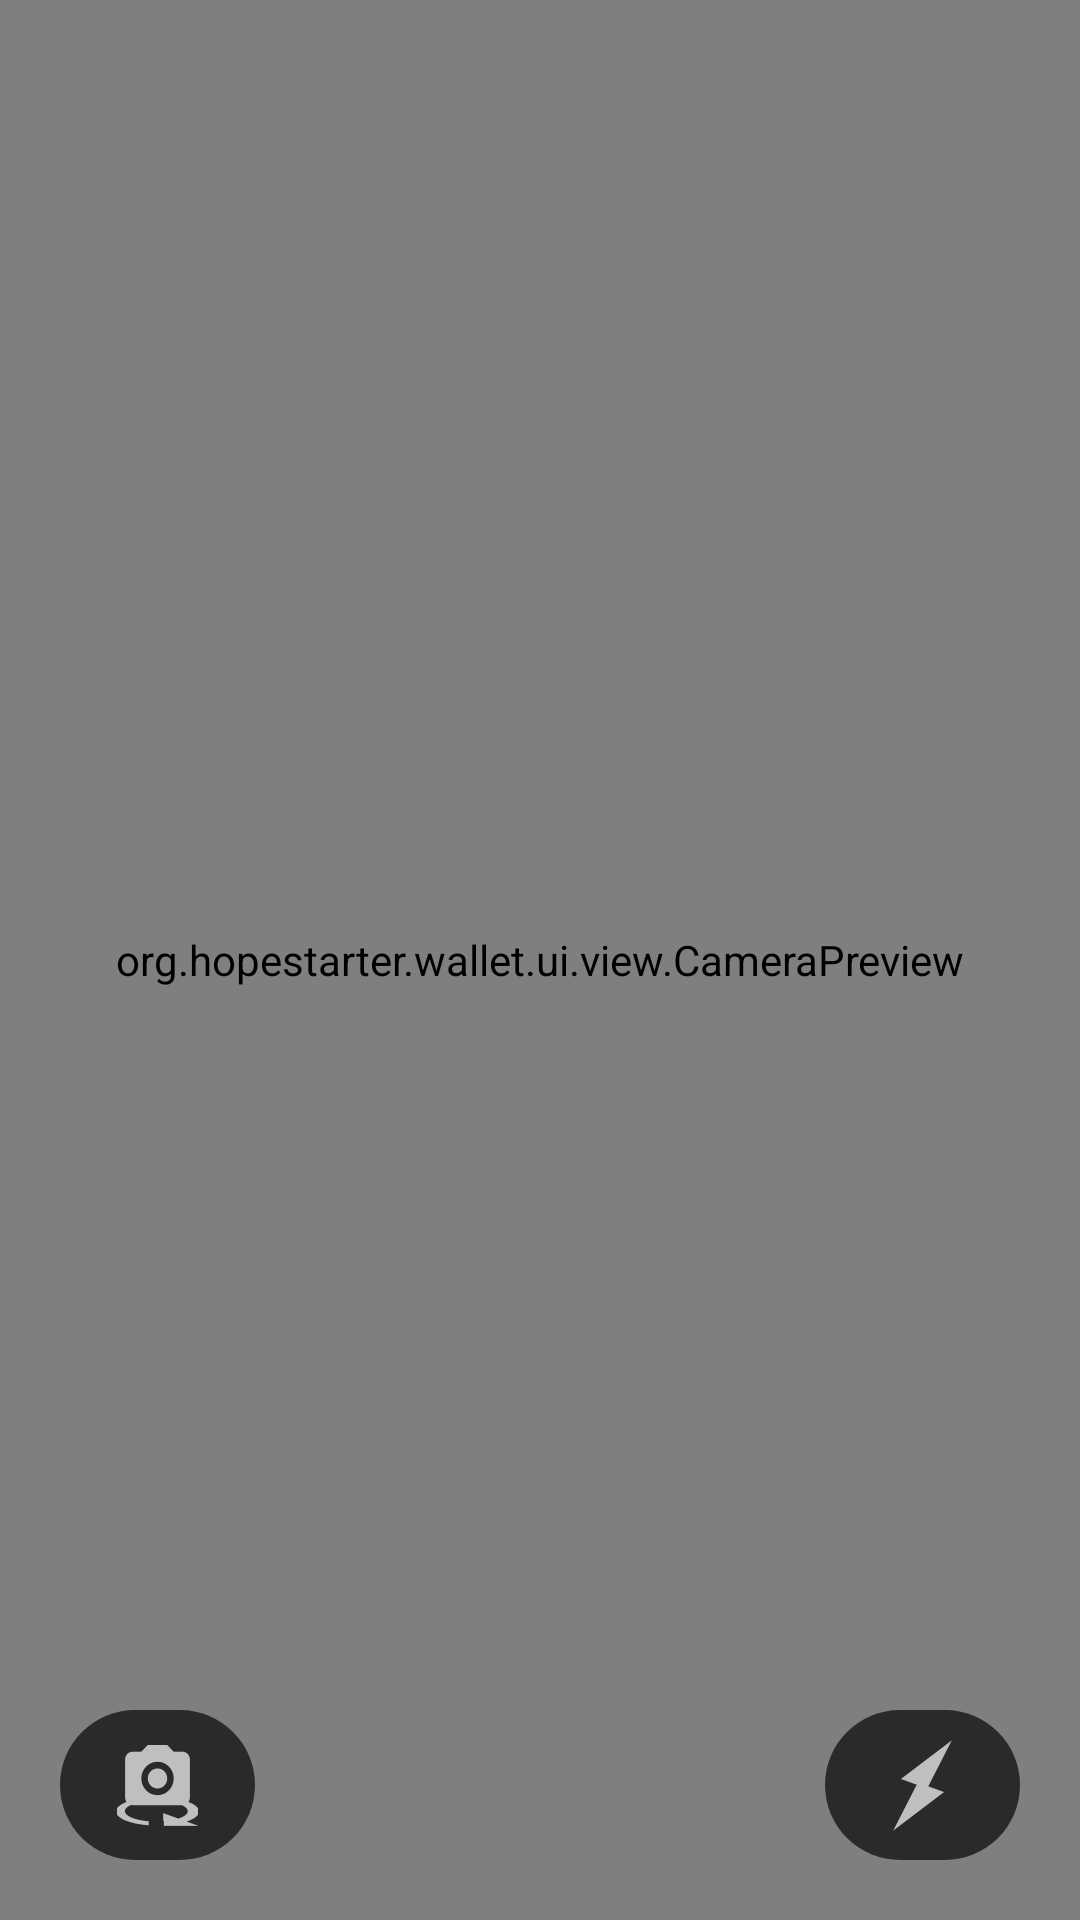

Produce the Android XML layout that renders to this screen, including the resource entries it uses.
<!-- AndroidManifest.xml: application theme AppTheme -->
<!-- res/layout/camera_fragment.xml -->
<?xml version="1.0" encoding="utf-8"?>
<RelativeLayout
    xmlns:android="http://schemas.android.com/apk/res/android"
    android:layout_width="match_parent"
    android:layout_height="match_parent">

    
        
        
        

    <org.hopestarter.wallet.ui.view.CameraPreview
        android:layout_width="match_parent"
        android:layout_height="match_parent"
        android:id="@+id/camera_preview"/>

    <ImageButton
        android:layout_width="65dp"
        android:layout_height="50dp"
        android:layout_marginStart="20dp"
        android:layout_marginBottom="20dp"
        android:layout_alignParentBottom="true"
        android:src="@drawable/flip_camera_icon"
        android:background="@drawable/translucent_round_rectangle"
        android:id="@+id/flip_btn"/>

    <ImageButton
        android:layout_width="65dp"
        android:layout_height="50dp"
        android:layout_marginEnd="20dp"
        android:layout_marginBottom="20dp"
        android:layout_alignParentBottom="true"
        android:layout_alignParentEnd="true"
        android:src="@drawable/use_flash_icon"
        android:background="@drawable/translucent_round_rectangle"
        android:id="@+id/flash_btn"/>

</RelativeLayout>
<!-- resources referenced by this layout -->
<resources>
  <!-- drawable flip_camera_icon: png bitmap (drawable-hdpi, 1230 bytes) -->
  <!-- drawable translucent_round_rectangle (drawable) -->
  <?xml version="1.0" encoding="utf-8"?>
  <selector xmlns:android="http://schemas.android.com/apk/res/android">
      <item
          android:state_focused="false" android:state_pressed="false" android:drawable="@drawable/translucent_round_rectangle_normal" />
  </selector>
  <!-- drawable use_flash_icon: png bitmap (drawable-hdpi, 984 bytes) -->
  <style name="AppTheme" parent="Theme.AppCompat.Light.NoActionBar">
          <item name="colorPrimary">@color/white</item>
          <item name="colorPrimaryDark">@color/grey</item>
          <item name="colorAccent">@color/turquoise</item>
          <item name="navigationIcon">@drawable/back_icon</item>
          <item name="actionMenuTextColor">@color/turquoise</item>
          <item name="actionMenuTextAppearance">@style/AppTheme.ActionMenuTextAppearance</item>
          <item name="popupTheme">@style/AppTheme.popupTheme</item>
          <item name="toolbarStyle">@style/AppTheme.Toolbar</item>
      </style>
  <!-- drawable translucent_round_rectangle_normal (drawable) -->
  <?xml version="1.0" encoding="utf-8"?>
  <shape xmlns:android="http://schemas.android.com/apk/res/android"
      android:shape="rectangle">
      <solid android:color="#AA000000"/>
      <corners android:radius="50dp" />
  </shape>
  <color name="white">#FFFFFF</color>
  <color name="grey">#CDCDCD</color>
  <color name="turquoise">#3DB4CC</color>
  <!-- drawable back_icon: png bitmap (drawable-hdpi, 473 bytes) -->
  <style name="AppTheme.ActionMenuTextAppearance" parent="@style/TextAppearance.AppCompat.Widget.ActionBar.Menu">
          <item name="android:textStyle">bold</item>
          <item name="android:textSize">14sp</item>
      </style>
  <style name="AppTheme.popupTheme" parent="@style/ThemeOverlay.AppCompat.Light">
          <item name="android:background">@color/white</item>
          <item name="android:textColor">@color/black</item>
      </style>
  <style name="AppTheme.Toolbar" parent="Widget.AppCompat.Toolbar">
          <item name="titleTextAppearance">@style/AppTheme.Toolbar.titleTextAppearance</item>
      </style>
  <color name="black">#4A4A4A</color>
  <style name="AppTheme.Toolbar.titleTextAppearance">
          <item name="android:fontFamily">sans-serif-condensed</item>
          <item name="android:textStyle">bold</item>
          <item name="android:textSize">20sp</item>
      </style>
</resources>
